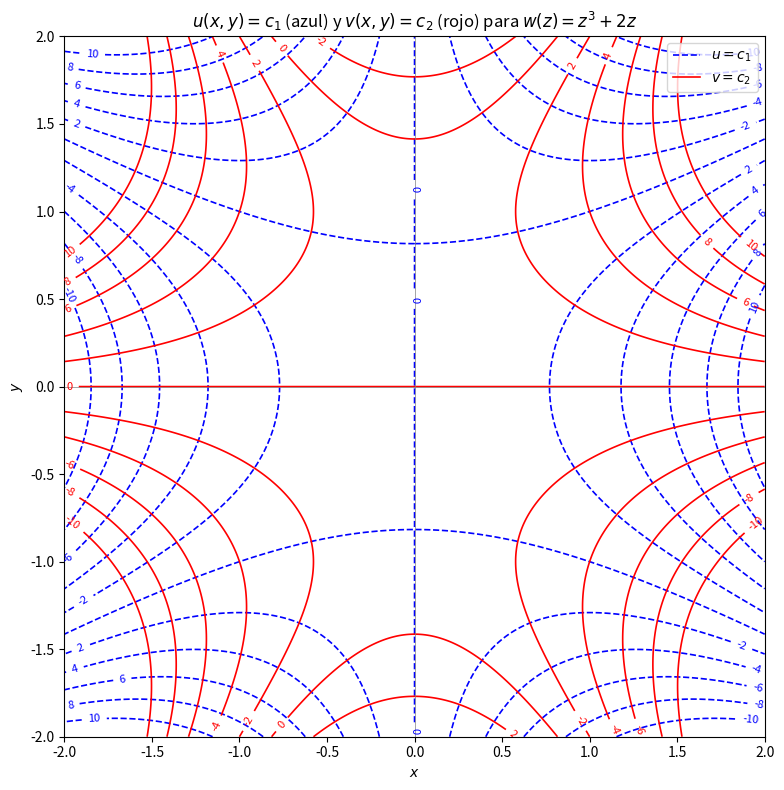

Source code (Python):
import matplotlib.pyplot as plt
import numpy as np
from matplotlib.lines import Line2D

x = np.linspace(-2, 2, 400)
y = np.linspace(-2, 2, 400)
X, Y = np.meshgrid(x, y)

U = X**3 - 3 * X * Y**2 + 2 * X
V = 3 * X**2 * Y - Y**3 + 2 * Y

plt.figure(figsize=(8, 8))
cs_u = plt.contour(
    X,
    Y,
    U,
    levels=np.arange(-10, 11, 2),
    colors="blue",
    linestyles="dashed",
    linewidths=1.2,
)
plt.clabel(cs_u, inline=True, fontsize=8, fmt="%.0f")

cs_v = plt.contour(
    X,
    Y,
    V,
    levels=np.arange(-10, 11, 2),
    colors="red",
    linestyles="solid",
    linewidths=1.2,
)
plt.clabel(cs_v, inline=True, fontsize=8, fmt="%.0f")

plt.axhline(0, color="gray", linewidth=0.5)
plt.axvline(0, color="gray", linewidth=0.5)
plt.gca().set_aspect("equal")
plt.xlim(-2, 2)
plt.ylim(-2, 2)
plt.xlabel("$x$")
plt.ylabel("$y$")
plt.title("$u(x,y)=c_1$ (azul) y $v(x,y)=c_2$ (rojo) para $w(z)=z^3+2z$")
plt.legend(
    handles=[
        Line2D([0], [0], color="blue", linestyle="dashed", lw=1.2, label=r"$u=c_1$"),
        Line2D([0], [0], color="red", linestyle="solid", lw=1.2, label=r"$v=c_2$"),
    ],
    loc="upper right",
)
plt.tight_layout()
plt.savefig("prob1_contours.png", dpi=300)
plt.show()
